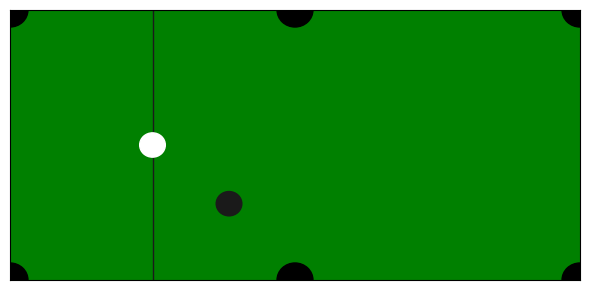

The script that saved this image:
%matplotlib widget
# Dependencies
import matplotlib.animation
import matplotlib.pyplot as plt
import numpy as np
from matplotlib import patches

# Settings
plt.rcParams["animation.html"] = "jshtml"
plt.rcParams['figure.dpi'] = 150
w_ = 2.54
h_ = 1.27

class Ball(patches.Circle):
    def __init__(self, xy, ax, vel=[0,0], **kwargs):
        rad = 0.05715  # Fixed radius
        super().__init__(xy, rad, **kwargs)
        ax.add_patch(self)
        self.vel = np.array(vel).astype(np.float64)
        self.acc = np.zeros(2).astype(np.float64)
        
    def get_xy(self):
        return np.array(self.get_center()).astype(np.float64)

    def update(self, dti):
        if self.get_visible():
            pos = self.get_xy()
            if not np.linalg.vector_norm(self.vel) == 0:
                self.acc = - 0.6 * self.vel / np.linalg.vector_norm(self.vel)
            else:
                self.acc = np.zeros(2).astype(np.float64)
            self.vel += self.acc * dti
            if pos[0] + self.radius >= w_ or pos[0] - self.radius <= 0:
                self.vel[0] *= -1
            if pos[1] + self.radius >= h_ or pos[1] - self.radius <= 0:
                self.vel[1] *= -1
            pos += self.vel * dti
            self.set_center(pos)
        

""" YOUR CODE IN THIS BLOCK """

def estimate_cue_vel(b_c, b_8, pholes):
    """ Estimate initial velocity of cue ball """
    pcb = b_c.get_xy()
    p8b = b_8.get_xy()
    rcb = b_c.get_radius()
    r8b = b_8.get_radius()
    
    best_hole = 0
    best_dotp = 0
    for phole in pholes:
        current_dotp = np.dot(phole - p8b, p8b - pcb)
        best_hole = phole if current_dotp > best_dotp else best_hole
        best_dotp = np.max([current_dotp, best_dotp])

    nrm = (p8b - best_hole) / np.linalg.norm(p8b - best_hole)
    npb = p8b + (rcb + r8b)*nrm

    pdiff = (npb - pcb) / np.linalg.norm(npb - pcb)
    vel = 3*pdiff
    return vel

def collision(b_1, b_2):
    """ Check and apply collisions between b_1 and b_2 """
    p_b1 = b_1.get_xy()
    r_b1 = b_1.get_radius()
    v_b1 = b_1.vel
    p_b2 = b_2.get_xy()
    r_b2 = b_2.get_radius()
    v_b2 = b_2.vel

    # Solution
    p_d = p_b2 - p_b1
    dst = np.linalg.norm(p_d)
    if (r_b1 + r_b2) >= dst :
        n_d = p_d / dst
        b_1.set_center(p_b1 + 0.5*(dst - (r_b1+r_b2))*n_d)
        b_2.set_center(p_b2 - 0.5*(dst - (r_b1+r_b2))*n_d)
        vb1n = np.dot(v_b1, n_d) * n_d
        vb2n = np.dot(v_b2, n_d) * n_d
        vb1t = (v_b1 - vb1n)
        vb2t = (v_b2 - vb2n)
        vb1f = vb1t + vb2n
        vb2f = vb2t + vb1n
        v_b1 = vb1f
        v_b2 = vb2f

    b_1.vel = v_b1
    b_2.vel = v_b2


try:
    ani.event_source.stop()
except (NameError, AttributeError) as e:
    pass

# Plot setup
fig = plt.figure(figsize=(6,3))
fig.set_label("8 ball shot")
ax = fig.subplots()
ax.set_facecolor((0,0.5,0))
ax.set_xlim(0, w_)
ax.set_ylim(0, h_)
ax.set_xticks([])
ax.set_yticks([])

# Holes
ax.vlines(w_/4, 0, h_, 'k', linewidth=1, color=(.1,.1,.1), zorder=0)
p_holes = [[xi, yi] for yi in [0, h_] for xi in [0, w_/2, w_]]
holes = []
for p_hi in p_holes:
    hole = patches.Circle(p_hi, 0.08, color=(0,0,0))
    holes.append(hole)
    ax.add_patch(hole)

# Cue ball and 8 ball
p_cb = np.array([w_/4, h_/2])
p_8b = np.array([np.random.uniform(w_*2/6, w_*7/8), np.random.uniform(h_/8, h_*7/8)])
cue_b = Ball(p_cb, ax, vel=[0,0], color=(1,1,1))
eight = Ball(p_8b, ax, vel=[0,0], color=(.1,.1,.1))
# cue_b.vel = estimate_cue_vel(cue_b, eight, p_holes)

# Time period
t_f = 5
t = np.linspace(0, t_f, num=t_f*200)
dt = np.diff(t)
dt = np.append(dt, [dt[-1]])

def update(dt_i):
    if cue_b.get_visible() and eight.get_visible():
        collision(cue_b, eight)
    cue_b.update(dt_i)
    eight.update(dt_i)
    for hi, phi in zip(holes, p_holes):
        if np.linalg.norm(cue_b.get_xy() - phi) < 0.5*cue_b.radius + hi.radius:
            hi.set_color((1,0,0))
            cue_b.set_visible(False)
        if np.linalg.norm(eight.get_xy() - phi) < 0.5*eight.radius + hi.radius:
            hi.set_color((0,1,0))
            eight.set_visible(False)

ani = matplotlib.animation.FuncAnimation(fig, update, frames=dt, interval=1000*np.mean(dt), repeat=False)
fig.tight_layout()
plt.show()
